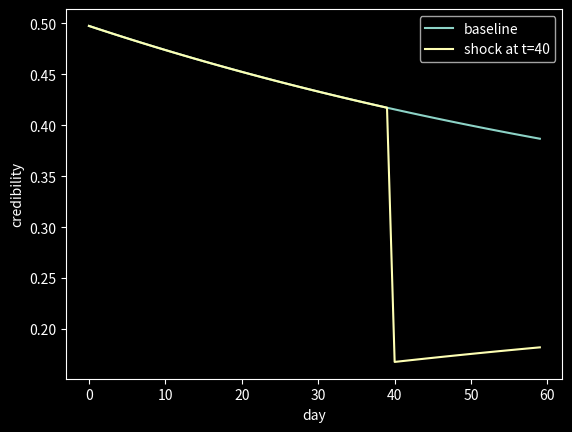

This chart was generated by the following Python code:
from __future__ import annotations

import numpy as np
import matplotlib.pyplot as plt

plt.style.use("dark_background")

cred = 0.5
claim = 0.6
proof = 0.55
hist = []
for t in range(60):
    # overclaim hurts; proof helps; mean reversion
    delta = 0.05 * (proof - claim) + 0.01 * (0.5 - cred)
    cred = float(np.clip(cred + delta, 0.0, 1.0))
    hist.append((t, cred))

# shock: scandal at t=40
cred2 = 0.5
hist2 = []
for t in range(60):
    if t == 40:
        cred2 *= 0.4
    delta = 0.05 * (proof - claim) + 0.01 * (0.5 - cred2)
    cred2 = float(np.clip(cred2 + delta, 0.0, 1.0))
    hist2.append((t, cred2))

fig, ax = plt.subplots()
ax.plot([h[0] for h in hist], [h[1] for h in hist], label="baseline")
ax.plot([h[0] for h in hist2], [h[1] for h in hist2], label="shock at t=40")
ax.legend()
ax.set_xlabel("day")
ax.set_ylabel("credibility")
plt.show()
